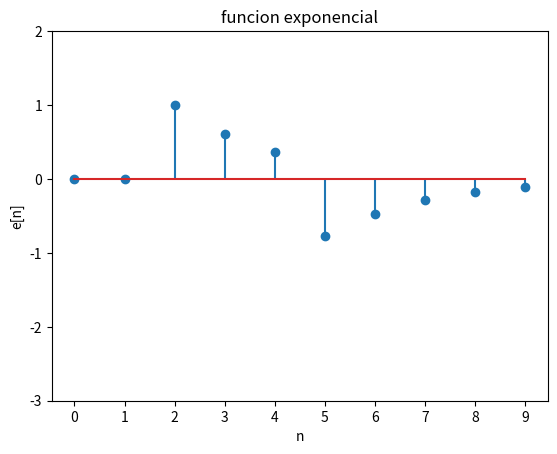

Python code for this plot:
#ejercicio 7, el resultado por ser un sistema LTI es una resta de dos funciones exponenciales 
#decrecientes atrasadas en 2 y 5
## importar libreriras
import numpy as np
import matplotlib.pyplot as plt
def unit_step(a, n): #definimos una funcion cuyos parametros son a y n
    unit =[] #genera una lista vacia
    for sample in n: #el sample, que es ? una variable ? empieza en cero?
        if sample<a:
            unit.append(0) #si es menor a "a" pone ceros
        else:
            unit.append(1) #si es mayor o igual a "a" pone unos
    return(unit) # devuelve el valor de la lista

n = np.arange(0, 10)
x = np.exp(-0.5*(n - 2))
y = np.exp(-0.5*(n - 5))
a = 2
exp_corrida1 = x*unit_step(a,n)
a = 5
exp_corrida2 = y*unit_step(a,n)
diferencia = [e1 - e2 for e1, e2 in zip(exp_corrida1,exp_corrida2)]
plt.stem(n, diferencia)
plt.xlabel('n')
plt.xticks(np.arange(0, 10, 1))
plt.yticks(np.arange(-3, 3, 1))
plt.ylabel('e[n]')
plt.title('funcion exponencial')
plt.savefig('exponenciales.png')
    